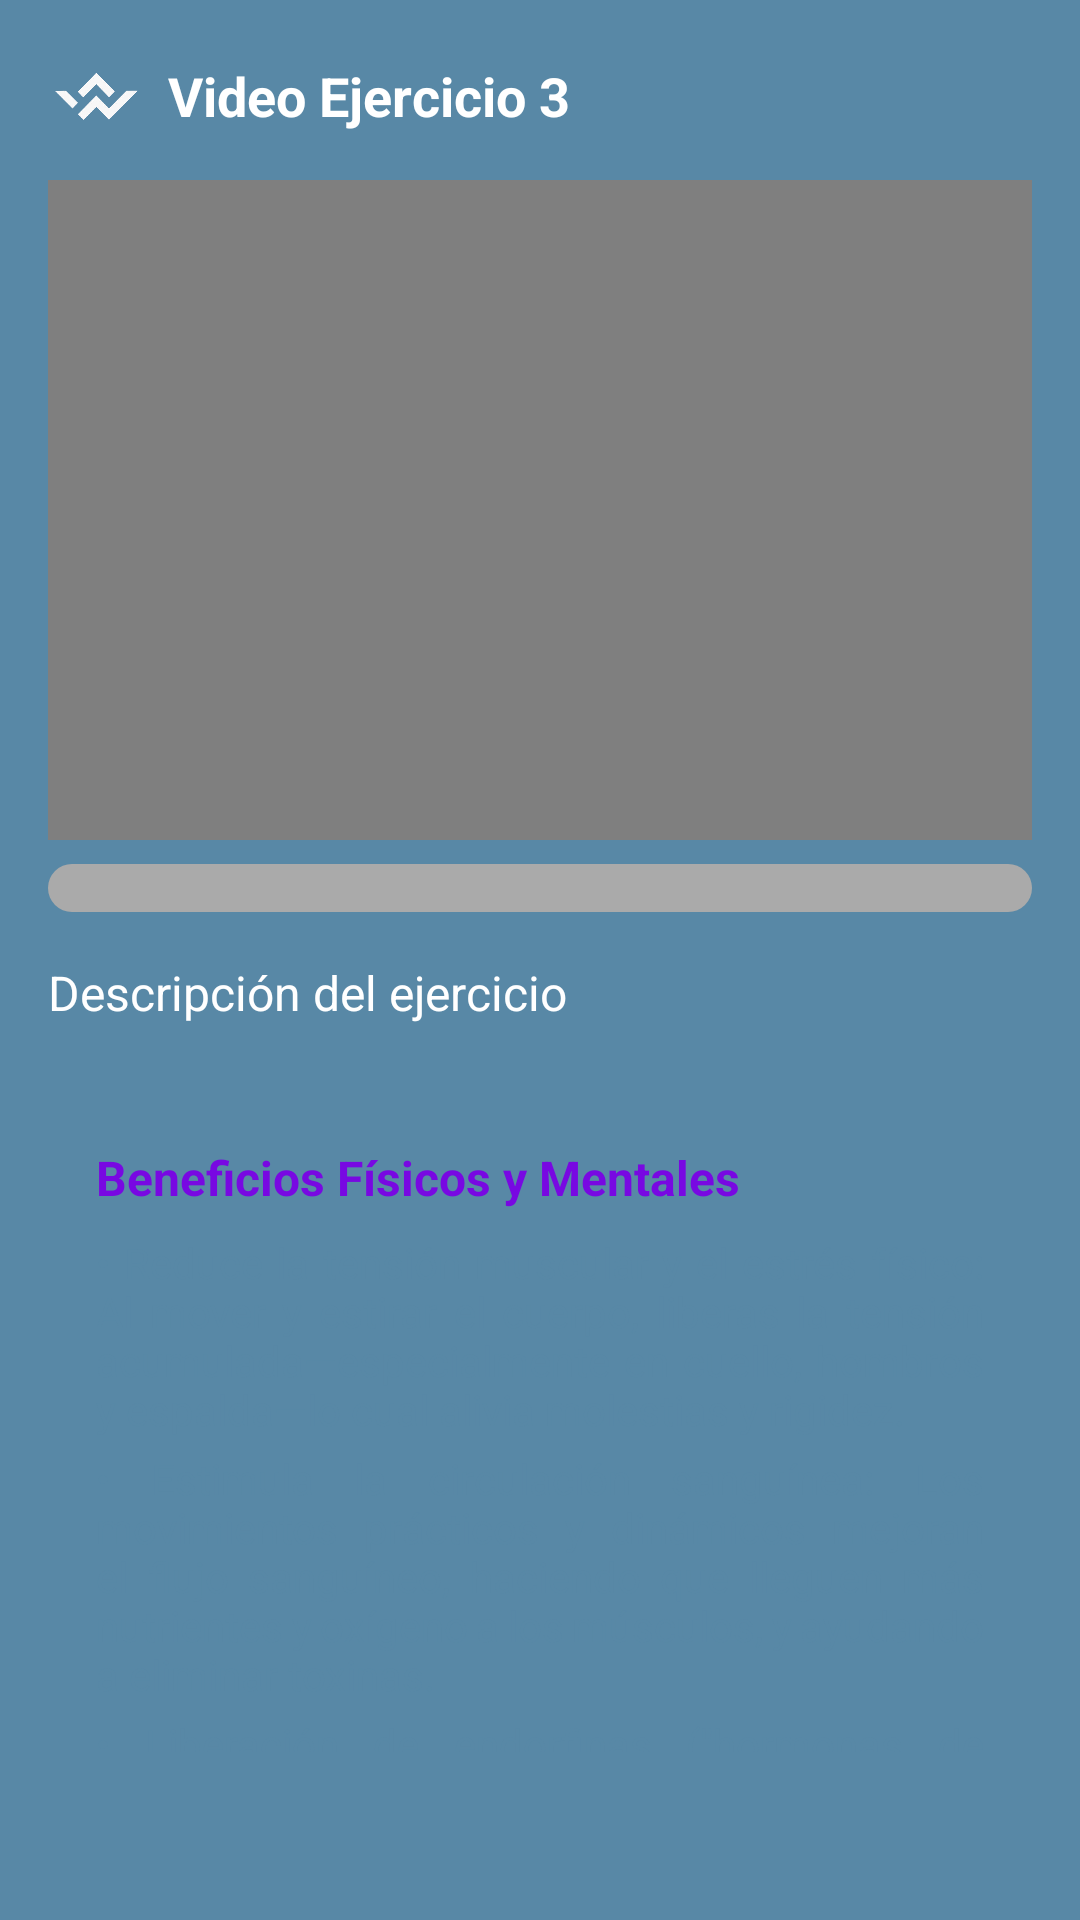

Here is an Android app screen rendered from its layout file. Give the layout XML and the strings, colors and styles it references.
<!-- AndroidManifest.xml: application theme Theme.FEELYOU -->
<!-- res/layout/activity_video_ejercicio3.xml -->
<?xml version="1.0" encoding="utf-8"?>
<LinearLayout xmlns:android="http://schemas.android.com/apk/res/android"
    android:layout_width="match_parent"
    android:layout_height="match_parent"
    android:orientation="vertical"
    android:padding="16dp"
    android:background="#5888A6">

    
    <LinearLayout
        android:layout_width="match_parent"
        android:layout_height="wrap_content"
        android:orientation="horizontal"
        android:layout_marginBottom="12dp"
        android:gravity="center_vertical">

        <ImageView
            android:id="@+id/logo"
            android:layout_width="32dp"
            android:layout_height="32dp"
            android:src="@drawable/imagenlogo"
            android:layout_marginEnd="8dp" />

        <TextView
            android:id="@+id/textTitulo"
            android:layout_width="wrap_content"
            android:layout_height="wrap_content"
            android:text="Video Ejercicio 3"
            android:textColor="#FFFFFF"
            android:textSize="18sp"
            android:textStyle="bold" />
    </LinearLayout>

    <VideoView
        android:id="@+id/videoView2"
        android:layout_width="match_parent"
        android:layout_height="220dp"
        android:layout_marginBottom="8dp" />

    <ProgressBar
        android:id="@+id/progressBar"
        style="?android:attr/progressBarStyleHorizontal"
        android:layout_width="match_parent"
        android:layout_height="wrap_content"
        android:progress="0"
        android:max="100"
        android:layout_marginBottom="16dp"
        android:progressDrawable="@drawable/custom_progressbar" />

    <TextView
        android:id="@+id/textDescripcion"
        android:layout_width="match_parent"
        android:layout_height="wrap_content"
        android:text="Descripción del ejercicio"
        android:textColor="#FFFFFF"
        android:textSize="16sp"
        android:justificationMode="inter_word"
        android:layout_marginBottom="24dp" />

    
    <LinearLayout
        android:layout_width="match_parent"
        android:layout_height="wrap_content"
        android:orientation="vertical"
        android:background="@drawable/bg_beneficios"
        android:padding="16dp"
        android:layout_marginBottom="24dp">

        <TextView
            android:id="@+id/textSubtitulo"
            android:layout_width="match_parent"
            android:layout_height="wrap_content"
            android:layout_marginBottom="8dp"
            android:text="Beneficios Físicos y Mentales"
            android:textColor="#7808E2"
            android:textSize="16sp"
            android:textStyle="bold" />

        <TextView
            android:id="@+id/beneficio1"
            android:layout_width="match_parent"
            android:layout_height="wrap_content"
            android:layout_marginBottom="4dp"
            android:justificationMode="inter_word"
            android:text="• Reduce la tensión muscular y el estrés físico: Al mover y estirar el cuerpo, liberas la tensión acumulada—especialmente en cuello, hombros y espalda—lo cual alivia molestias y rigidez."
            android:textColor="#5888A6"
            android:textSize="14sp" />

        <TextView
            android:id="@+id/beneficio2"
            android:layout_width="match_parent"
            android:layout_height="wrap_content"
            android:layout_marginBottom="4dp"
            android:justificationMode="inter_word"
            android:text="• Estimula la circulación sanguínea: Los movimientos prácticos y dinámicos mejoran el flujo sanguíneo, haciendo que lleguen más nutrientes y oxígeno a los músculos, y ayudando a eliminar toxinas."
            android:textColor="#5888A6"
            android:textSize="14sp" />

        <TextView
            android:id="@+id/beneficio3"
            android:layout_width="match_parent"
            android:layout_height="wrap_content"
            android:justificationMode="inter_word"
            android:text="• Liberación de endorfinas (&quot;hormonas de la felicidad&quot;): Al realizar ejercicio, el cuerpo produce endorfinas, que reducen la ansiedad, mejoran el estado de ánimo y fomentan una sensación de bienestar."
            android:textColor="#5888A6"
            android:textSize="14sp" />
    </LinearLayout>

    <Button
        android:id="@+id/btnSiguiente"
        android:layout_width="wrap_content"
        android:layout_height="wrap_content"
        android:text="Siguiente"
        android:textStyle="bold"
        android:layout_gravity="center_horizontal"
        android:backgroundTint="#FFFFFF"
        android:textColor="#5888A6"
        android:padding="12dp" />

</LinearLayout>
<!-- resources referenced by this layout -->
<resources>
  <!-- drawable custom_progressbar (drawable) -->
  <?xml version="1.0" encoding="utf-8"?>
  <layer-list xmlns:android="http://schemas.android.com/apk/res/android">
      <item android:id="@android:id/background">
          <shape>
              <corners android:radius="8dp" />
              <solid android:color="#AAAAAA" />
          </shape>
      </item>
      <item android:id="@android:id/progress">
          <clip>
              <shape>
                  <corners android:radius="8dp" />
                  <solid android:color="#FFFFFF" />
              </shape>
          </clip>
      </item>
  </layer-list>
  <!-- drawable imagenlogo: png bitmap (drawable, 25419 bytes) -->
  <style name="Theme.FEELYOU" parent="Base.Theme.FEELYOU" />
  <style name="Base.Theme.FEELYOU" parent="Theme.Material3.DayNight.NoActionBar">
          
          
      </style>
</resources>
